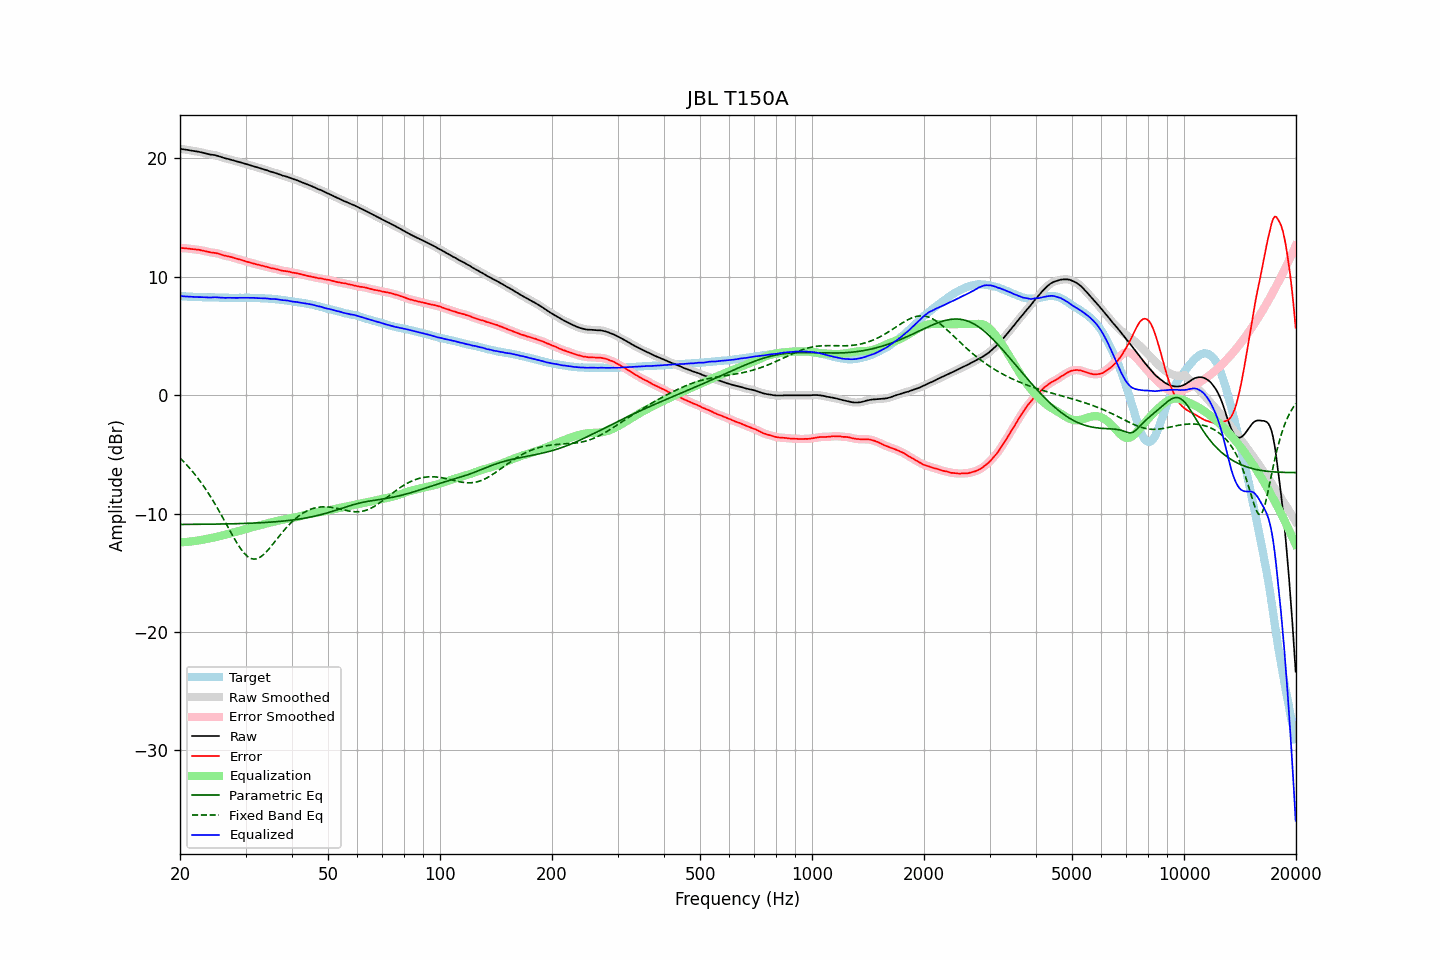

Data behind this chart, as committed beside it:
frequency, raw, error, smoothed, error_smoothed, equalization, parametric_eq, fixed_band_eq, equalized_raw, equalized_smoothed, target
20.00, 20.81, 12.43, 20.81, 12.43, -12.43, -10.92, -5.30, 8.38, 8.37, 8.38
20.20, 20.79, 12.43, 20.79, 12.42, -12.43, -10.92, -5.44, 8.36, 8.36, 8.36
20.40, 20.77, 12.42, 20.77, 12.42, -12.42, -10.92, -5.58, 8.35, 8.35, 8.35
20.61, 20.75, 12.40, 20.75, 12.41, -12.41, -10.92, -5.72, 8.34, 8.34, 8.35
20.81, 20.73, 12.40, 20.73, 12.40, -12.40, -10.92, -5.86, 8.33, 8.33, 8.33
21.02, 20.71, 12.39, 20.71, 12.39, -12.38, -10.92, -6.01, 8.33, 8.32, 8.32
21.23, 20.68, 12.37, 20.68, 12.37, -12.37, -10.91, -6.16, 8.31, 8.31, 8.31
21.44, 20.66, 12.34, 20.66, 12.35, -12.35, -10.91, -6.32, 8.30, 8.31, 8.32
21.66, 20.64, 12.33, 20.64, 12.33, -12.34, -10.91, -6.48, 8.30, 8.30, 8.31
21.87, 20.62, 12.32, 20.61, 12.32, -12.32, -10.91, -6.65, 8.30, 8.29, 8.30
22.09, 20.59, 12.30, 20.59, 12.31, -12.30, -10.91, -6.82, 8.28, 8.29, 8.28
22.31, 20.57, 12.28, 20.57, 12.29, -12.28, -10.91, -7.00, 8.28, 8.29, 8.28
22.54, 20.55, 12.28, 20.55, 12.27, -12.26, -10.91, -7.18, 8.29, 8.28, 8.27
22.76, 20.52, 12.24, 20.52, 12.24, -12.24, -10.91, -7.36, 8.28, 8.28, 8.28
22.99, 20.49, 12.22, 20.49, 12.22, -12.21, -10.90, -7.55, 8.28, 8.28, 8.27
23.22, 20.45, 12.19, 20.45, 12.19, -12.18, -10.90, -7.75, 8.27, 8.27, 8.26
23.45, 20.42, 12.16, 20.42, 12.16, -12.15, -10.90, -7.94, 8.26, 8.26, 8.26
23.69, 20.38, 12.12, 20.38, 12.12, -12.13, -10.90, -8.15, 8.25, 8.25, 8.26
23.92, 20.35, 12.09, 20.35, 12.09, -12.10, -10.90, -8.36, 8.25, 8.25, 8.26
24.16, 20.32, 12.06, 20.32, 12.06, -12.07, -10.90, -8.57, 8.24, 8.25, 8.26
24.40, 20.31, 12.04, 20.31, 12.04, -12.05, -10.89, -8.79, 8.26, 8.26, 8.27
24.65, 20.29, 12.02, 20.29, 12.03, -12.02, -10.89, -9.01, 8.26, 8.26, 8.27
24.89, 20.27, 12.01, 20.26, 12.01, -12.00, -10.89, -9.24, 8.27, 8.27, 8.26
25.14, 20.23, 11.98, 20.23, 11.98, -11.97, -10.89, -9.47, 8.26, 8.26, 8.24
25.39, 20.19, 11.94, 20.19, 11.95, -11.93, -10.89, -9.71, 8.25, 8.25, 8.24
25.65, 20.14, 11.91, 20.14, 11.90, -11.90, -10.88, -9.95, 8.24, 8.24, 8.23
25.91, 20.10, 11.87, 20.09, 11.86, -11.87, -10.88, -10.19, 8.23, 8.23, 8.23
26.16, 20.05, 11.81, 20.05, 11.82, -11.83, -10.88, -10.44, 8.22, 8.22, 8.24
26.43, 20.01, 11.78, 20.01, 11.78, -11.79, -10.88, -10.69, 8.22, 8.22, 8.23
26.69, 19.98, 11.75, 19.98, 11.75, -11.76, -10.87, -10.94, 8.22, 8.22, 8.23
26.96, 19.95, 11.72, 19.95, 11.72, -11.72, -10.87, -11.18, 8.23, 8.23, 8.23
27.23, 19.91, 11.69, 19.91, 11.69, -11.68, -10.87, -11.43, 8.22, 8.23, 8.22
27.50, 19.88, 11.66, 19.88, 11.66, -11.65, -10.86, -11.68, 8.23, 8.23, 8.21
27.77, 19.84, 11.62, 19.84, 11.62, -11.62, -10.86, -11.92, 8.22, 8.22, 8.22
28.05, 19.80, 11.58, 19.80, 11.58, -11.58, -10.86, -12.16, 8.22, 8.22, 8.22
28.33, 19.76, 11.54, 19.76, 11.54, -11.54, -10.85, -12.39, 8.22, 8.22, 8.22
28.62, 19.72, 11.50, 19.72, 11.50, -11.50, -10.85, -12.61, 8.22, 8.22, 8.22
28.90, 19.69, 11.46, 19.69, 11.46, -11.46, -10.85, -12.82, 8.23, 8.22, 8.23
29.19, 19.65, 11.42, 19.65, 11.43, -11.42, -10.84, -13.02, 8.23, 8.23, 8.22
29.48, 19.61, 11.38, 19.61, 11.38, -11.38, -10.84, -13.19, 8.23, 8.23, 8.22
29.78, 19.57, 11.35, 19.57, 11.34, -11.34, -10.83, -13.36, 8.23, 8.23, 8.22
30.08, 19.53, 11.29, 19.53, 11.30, -11.30, -10.83, -13.50, 8.23, 8.23, 8.24
30.38, 19.49, 11.26, 19.49, 11.26, -11.26, -10.82, -13.62, 8.23, 8.23, 8.23
30.68, 19.45, 11.22, 19.45, 11.22, -11.22, -10.82, -13.71, 8.23, 8.23, 8.23
30.99, 19.41, 11.19, 19.41, 11.19, -11.18, -10.81, -13.79, 8.23, 8.23, 8.22
31.30, 19.37, 11.15, 19.37, 11.15, -11.15, -10.81, -13.82, 8.22, 8.22, 8.22
31.61, 19.33, 11.11, 19.33, 11.11, -11.11, -10.80, -13.85, 8.22, 8.22, 8.22
31.93, 19.28, 11.07, 19.28, 11.07, -11.07, -10.80, -13.83, 8.21, 8.21, 8.21
32.24, 19.24, 11.03, 19.24, 11.04, -11.04, -10.79, -13.81, 8.20, 8.20, 8.20
32.57, 19.20, 11.01, 19.20, 11.00, -11.01, -10.78, -13.75, 8.19, 8.19, 8.19
32.89, 19.16, 10.97, 19.16, 10.97, -10.97, -10.78, -13.67, 8.19, 8.19, 8.19
33.22, 19.13, 10.94, 19.12, 10.94, -10.94, -10.77, -13.57, 8.19, 8.19, 8.19
33.55, 19.09, 10.90, 19.09, 10.91, -10.90, -10.76, -13.46, 8.19, 8.18, 8.18
33.89, 19.04, 10.87, 19.04, 10.87, -10.87, -10.75, -13.33, 8.17, 8.18, 8.17
34.23, 19.00, 10.84, 19.00, 10.83, -10.83, -10.74, -13.19, 8.17, 8.16, 8.16
34.57, 18.95, 10.79, 18.95, 10.79, -10.80, -10.74, -13.04, 8.15, 8.15, 8.15
34.92, 18.90, 10.76, 18.90, 10.76, -10.76, -10.73, -12.88, 8.13, 8.14, 8.14
35.27, 18.86, 10.71, 18.86, 10.72, -10.73, -10.72, -12.71, 8.13, 8.13, 8.15
35.62, 18.82, 10.70, 18.82, 10.70, -10.70, -10.71, -12.54, 8.12, 8.12, 8.11
35.97, 18.79, 10.68, 18.78, 10.67, -10.66, -10.70, -12.37, 8.12, 8.12, 8.11
... 635 more rows
